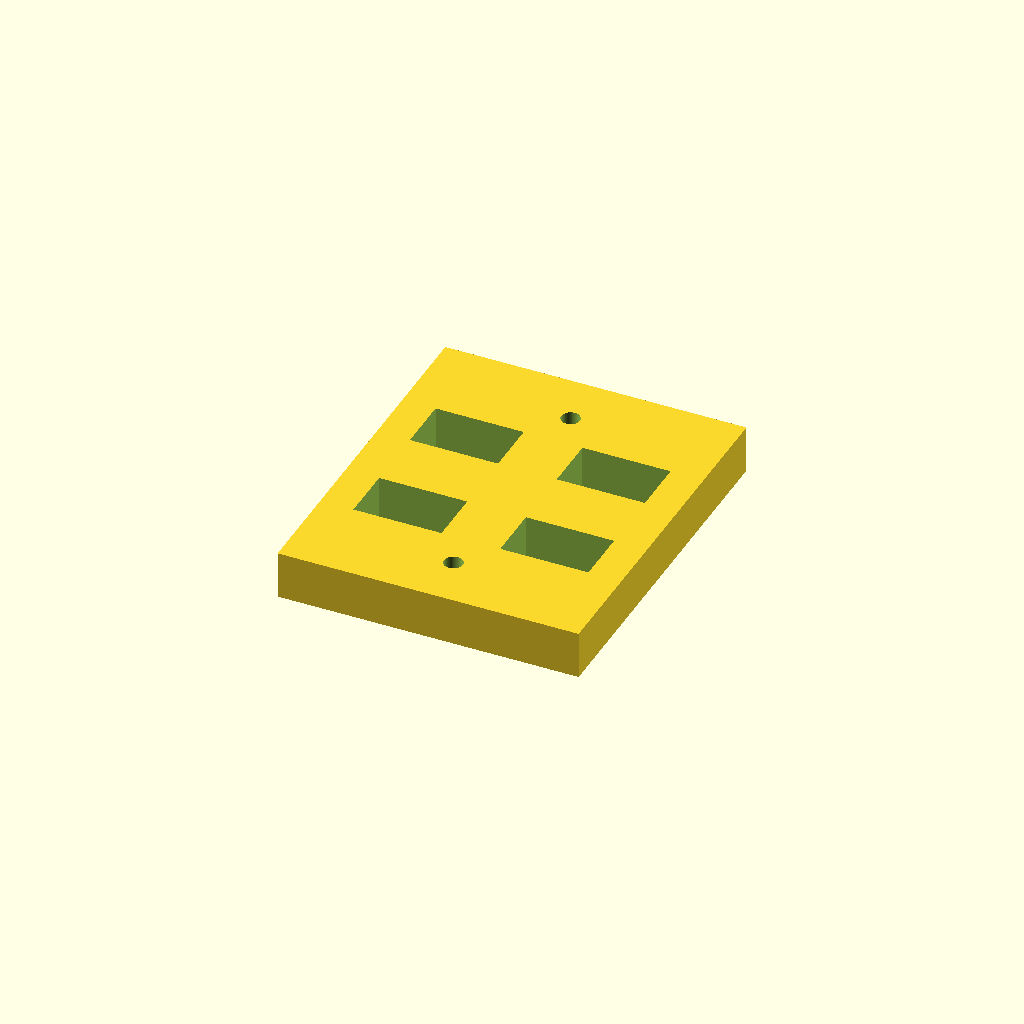
Cell 1: rendered with the file's own defaults.
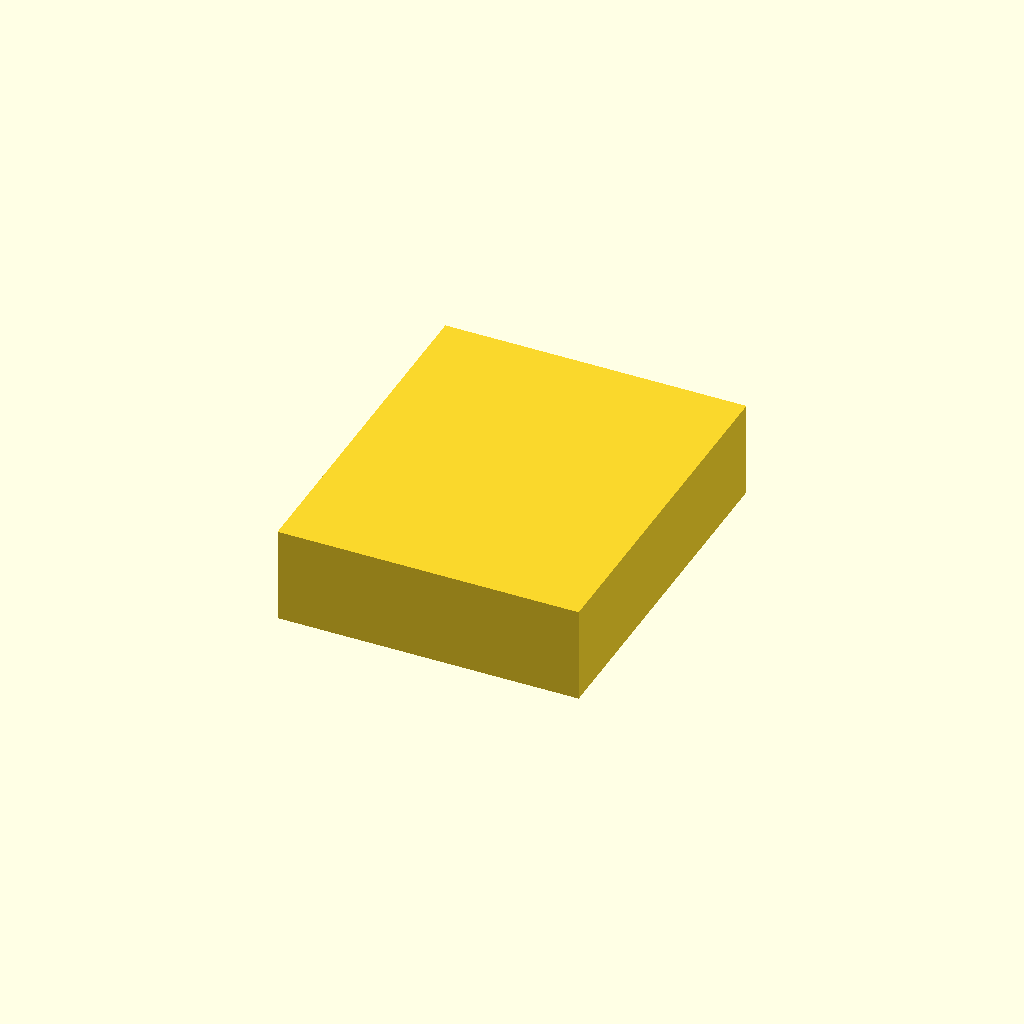
Cell 2 — H set to 52, the other parameters unchanged.
One fixed orthographic camera (rotation 55°, 0°, 25°; colour scheme Cornfield) for every cell.
Source of the model, side-projects/F14_RC_FDM/r4/scad/generated_parts/wing_box.scad:
$fn=72;
H=26;
difference(){
  translate([-82,-98,-H/2]) cube([164,196,H]);

  // Four relief windows; edge rails and central cross remain continuous.
  translate([-64,-48,-20]) cube([48,30,40]);
  translate([16,-48,-20]) cube([48,30,40]);
  translate([-64,18,-20]) cube([48,30,40]);
  translate([16,18,-20]) cube([48,30,40]);

  // 5x10x4 bearing pockets around 5 mm steel pivot shafts.
  translate([0,-68.5,-20]) cylinder(h=40,d=10.2);
  translate([0,68.5,-20]) cylinder(h=40,d=10.2);
}
Parameter table extracted from the source (name, type, default, range or options):
H: number, default 26
